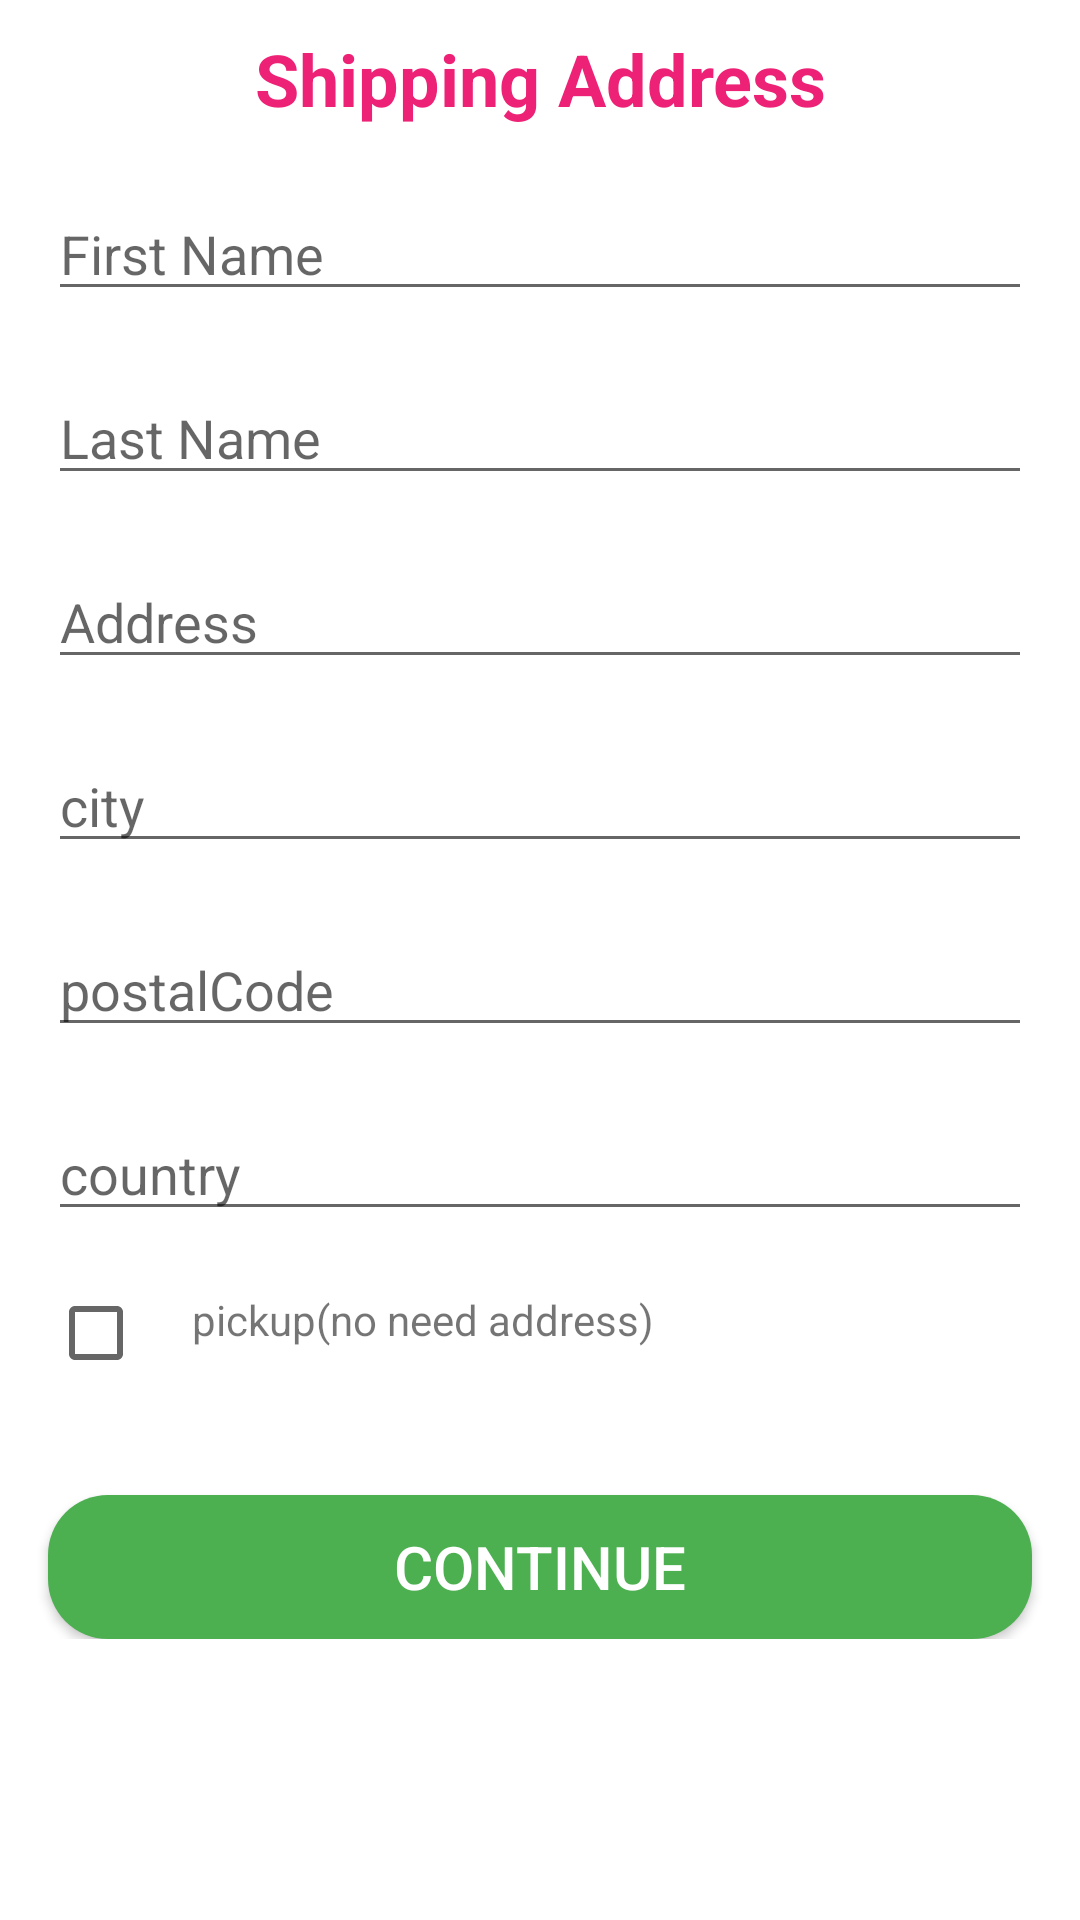

The Android layout XML behind this screen, and the referenced resources:
<!-- AndroidManifest.xml: application theme Theme.Firstbaby -->
<!-- res/layout/activity_shipping.xml -->
<?xml version="1.0" encoding="utf-8"?>
<ScrollView xmlns:android="http://schemas.android.com/apk/res/android"
    android:layout_width="match_parent"
    android:layout_height="wrap_content"
    android:fillViewport="false">

    <RelativeLayout xmlns:android="http://schemas.android.com/apk/res/android"
        xmlns:app="http://schemas.android.com/apk/res-auto"
        xmlns:tools="http://schemas.android.com/tools"
        android:id="@+id/shipping_background"
        android:layout_width="match_parent"
        android:layout_height="wrap_content"
        tools:context=".activities.ShippingActivity">


        <TextView
            android:id="@+id/shipping_title"
            android:layout_width="match_parent"
            android:layout_height="wrap_content"
            android:layout_alignParentStart="true"
            android:layout_alignParentEnd="true"
            android:layout_marginTop="10dp"
            android:text="Shipping Address"
            android:textAlignment="center"
            android:textColor="@color/colorPrimary"
            android:textSize="24dp"
            android:textStyle="bold" />

        <EditText
            android:id="@+id/first_name"
            android:layout_width="match_parent"
            android:layout_height="wrap_content"
            android:layout_below="@id/shipping_title"
            android:layout_alignParentStart="true"
            android:layout_alignParentEnd="true"
            android:layout_marginLeft="@dimen/activity_horizontal_margin"
            android:layout_marginTop="@dimen/margin_top"
            android:layout_marginRight="@dimen/activity_horizontal_margin"
            android:hint="First Name" />

        <EditText
            android:id="@+id/last_name"
            android:layout_width="match_parent"
            android:layout_height="wrap_content"
            android:layout_below="@id/first_name"
            android:layout_alignParentStart="true"
            android:layout_alignParentEnd="true"
            android:layout_marginLeft="@dimen/activity_horizontal_margin"
            android:layout_marginTop="@dimen/margin_top"
            android:layout_marginRight="@dimen/activity_horizontal_margin"
            android:hint="Last Name" />

        <EditText
            android:id="@+id/shipping_address"
            android:layout_width="match_parent"
            android:layout_height="wrap_content"
            android:layout_below="@id/last_name"
            android:layout_alignParentStart="true"
            android:layout_alignParentEnd="true"
            android:layout_marginLeft="@dimen/activity_horizontal_margin"
            android:layout_marginTop="@dimen/margin_top"
            android:layout_marginRight="@dimen/activity_horizontal_margin"
            android:hint="Address" />

        <EditText
            android:id="@+id/shipping_city"
            android:layout_width="match_parent"
            android:layout_height="wrap_content"
            android:layout_below="@id/shipping_address"
            android:layout_alignParentStart="true"
            android:layout_alignParentEnd="true"
            android:layout_marginLeft="@dimen/activity_horizontal_margin"
            android:layout_marginTop="@dimen/margin_top"
            android:layout_marginRight="@dimen/activity_horizontal_margin"
            android:hint="city" />

        <EditText
            android:id="@+id/shipping_postalCode"
            android:layout_width="match_parent"
            android:layout_height="wrap_content"
            android:layout_below="@id/shipping_city"
            android:layout_alignParentStart="true"
            android:layout_alignParentEnd="true"
            android:layout_marginLeft="@dimen/activity_horizontal_margin"
            android:layout_marginTop="@dimen/margin_top"
            android:layout_marginRight="@dimen/activity_horizontal_margin"
            android:hint="postalCode" />

        <EditText
            android:id="@+id/shipping_country"
            android:layout_width="match_parent"
            android:layout_height="wrap_content"
            android:layout_below="@id/shipping_postalCode"
            android:layout_alignParentStart="true"
            android:layout_alignParentEnd="true"
            android:layout_marginLeft="@dimen/activity_horizontal_margin"
            android:layout_marginTop="@dimen/margin_top"
            android:layout_marginRight="@dimen/activity_horizontal_margin"
            android:hint="country" />

        <CheckBox
            android:id="@+id/pickup_checkbox"
            android:layout_width="wrap_content"
            android:layout_height="wrap_content"
            android:layout_below="@+id/shipping_country"
            android:layout_marginLeft="@dimen/activity_horizontal_margin"
            android:layout_marginTop="10dp" />

        <TextView
            android:id="@+id/pickup_checklabel"
            android:layout_width="wrap_content"
            android:layout_height="wrap_content"
            android:layout_below="@+id/shipping_country"
            android:layout_marginTop="20dp"
            android:layout_toRightOf="@+id/pickup_checkbox"
            android:text="pickup(no need address)" />

        <androidx.appcompat.widget.AppCompatButton
            android:id="@+id/shipping_btn"
            android:layout_width="match_parent"
            android:layout_height="wrap_content"
            android:layout_below="@id/pickup_checkbox"
            android:layout_marginLeft="@dimen/activity_horizontal_margin"
            android:layout_marginTop="30dp"
            android:layout_marginRight="@dimen/activity_horizontal_margin"
            android:background="@drawable/green_button_background"
            android:text="Continue"
            android:textColor="@color/white"
            android:textSize="20dp" />

    </RelativeLayout>
</ScrollView>
<!-- resources referenced by this layout -->
<resources>
  <color name="colorPrimary">#ED2175</color>
  <color name="white">#FFFFFFFF</color>
  <dimen name="activity_horizontal_margin">16dp</dimen>
  <dimen name="margin_top">20dp</dimen>
  <!-- drawable green_button_background (drawable) -->
  <?xml version="1.0" encoding="utf-8"?>
  <shape xmlns:android="http://schemas.android.com/apk/res/android">
      <corners android:radius="20dp"/>
      <solid android:color="@color/colorSnackBarSuccess"/>
  </shape>
  <style name="Theme.Firstbaby" parent="Theme.MaterialComponents.DayNight.DarkActionBar">
          
          <item name="colorPrimary">@color/purple_500</item>
          <item name="colorPrimaryVariant">@color/purple_700</item>
          <item name="colorOnPrimary">@color/white</item>
          
          <item name="colorSecondary">@color/teal_200</item>
          <item name="colorSecondaryVariant">@color/teal_700</item>
          <item name="colorOnSecondary">@color/black</item>
          
          <item name="android:statusBarColor" tools:targetApi="l">?attr/colorPrimaryVariant</item>
          
      </style>
  <color name="colorSnackBarSuccess">#4CAF50</color>
  <color name="purple_500">#CFCACA</color>
  <color name="purple_700">#CFCACC</color>
  <color name="teal_200">#FF03DAC5</color>
  <color name="teal_700">#FF018786</color>
  <color name="black">#FF000000</color>
</resources>
